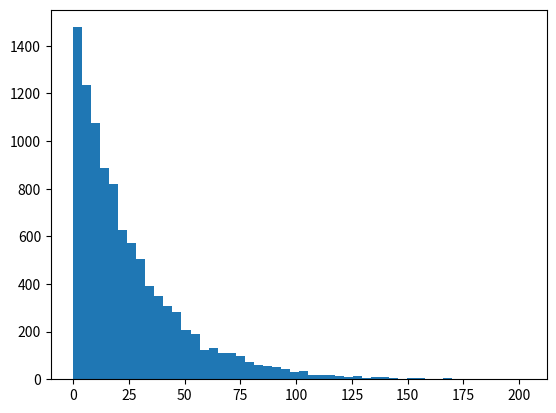

Here is the Python script that generated this plot: (Note: this script raises an exception after producing the figure.)
import numpy as np
import sys

class Material(object):
    def __init__(self, name, x0, lambdaI):
        self.name = name
        self.x0 = x0
        self.lambdaI = lambdaI

    def path_length(self, ptc):
        '''path before decay within material'''
        freepath = self.x0 if ptc.is_em() else self.lambdaI
        if freepath == 0.0:
            return sys.float_info.max
        else: 
            return np.random.exponential(freepath)

void = Material('void', 0, 0)


if __name__ == '__main__':
    import matplotlib.pyplot as plt 
    a = np.random.exponential(25., 10000)
    n, bins, patches = plt.hist(a, 50, normed=1, facecolor='green', alpha=0.75)
    plt.show()
